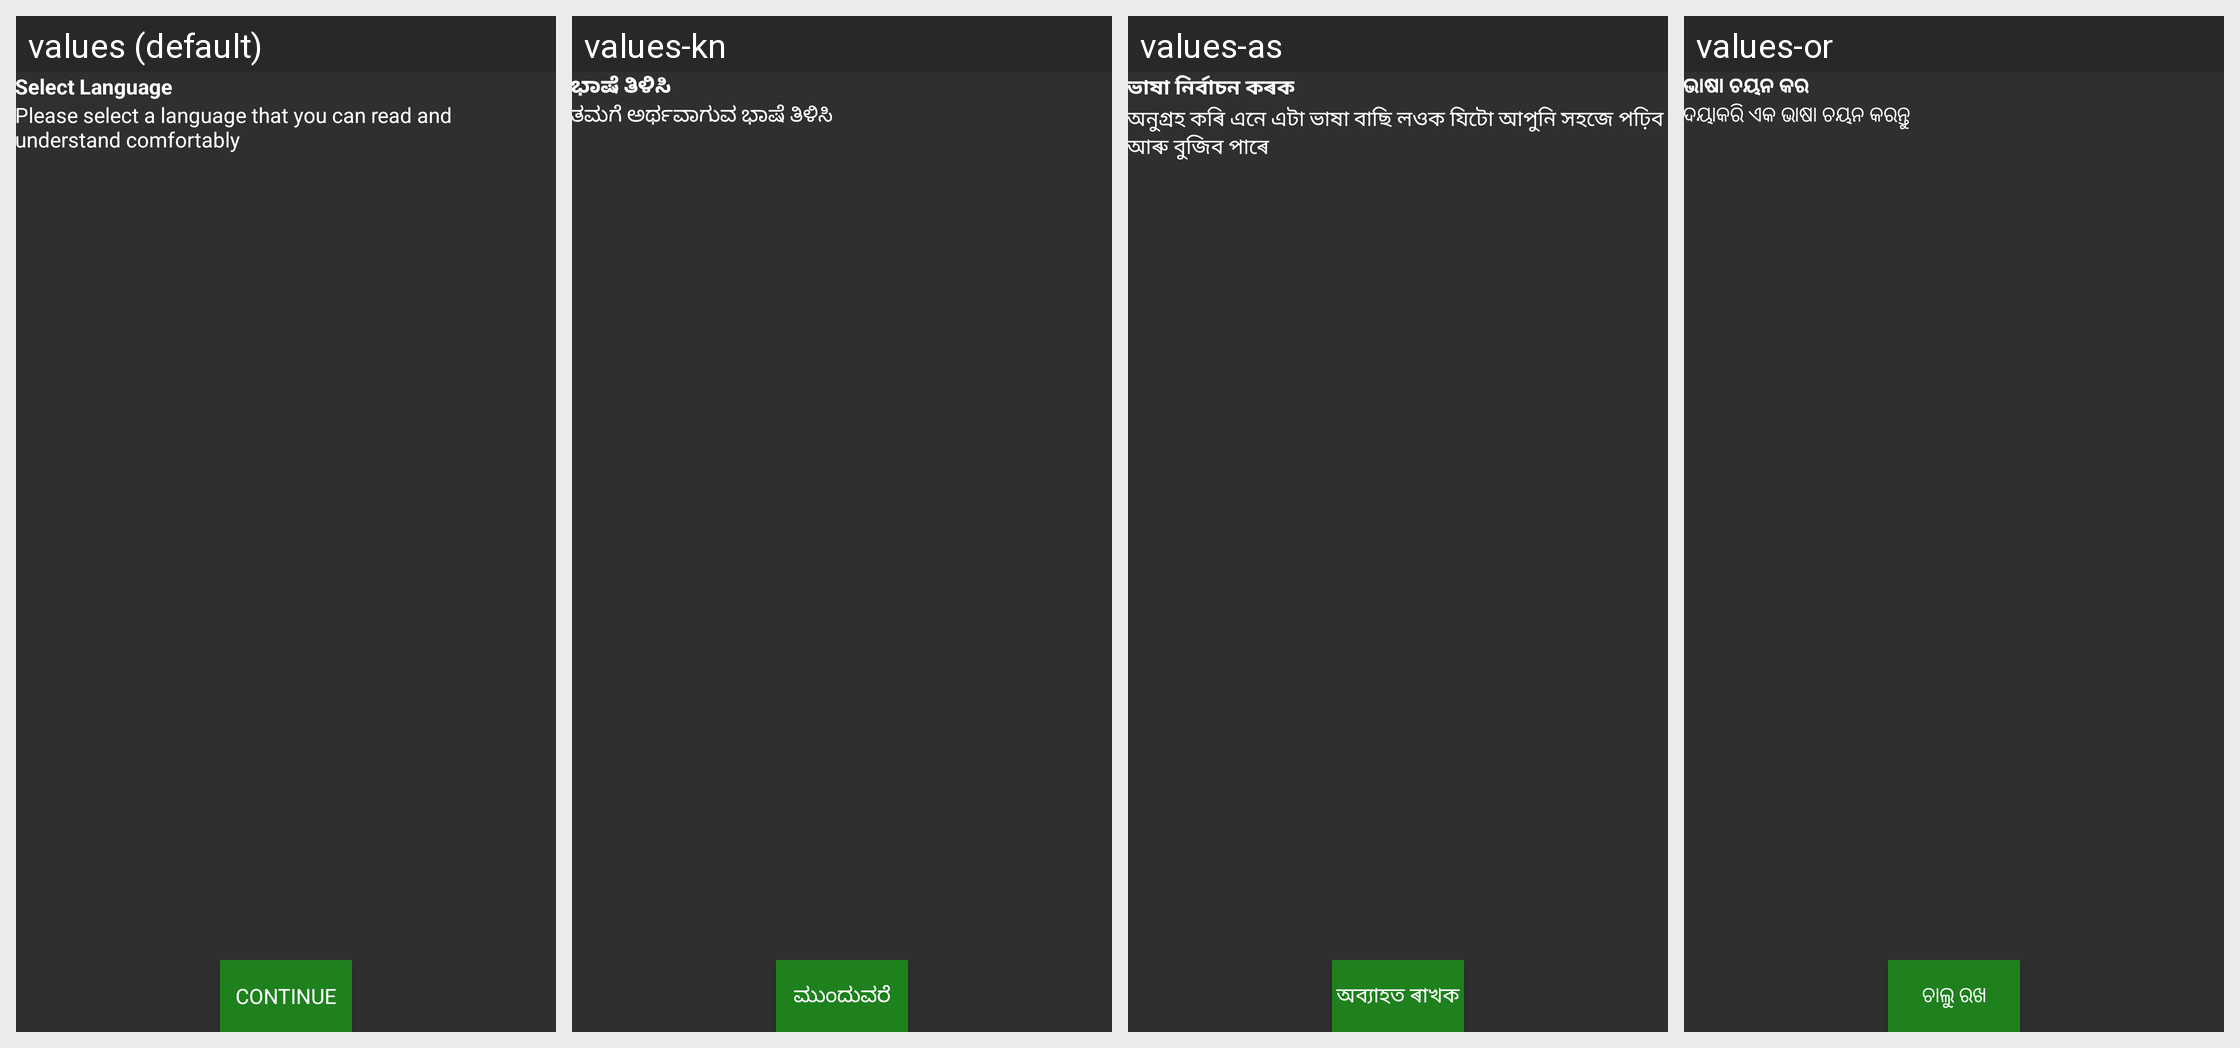

The Android screen above is rendered under several locales of the same app. Produce the string resources it draws, with the default and per-locale values.
Android screen res/layout/activity_language.xml rendered under 4 locales, left to right: values (default), values-kn, values-as, values-or. Device: Nexus 5 (rendered at 1080×1920; each locale shown at half size, 540×960, under a caption strip naming it); theme AppTheme.
Other locales in the repository, not shown: values-bn, values-gu, values-hi.
Strings drawn on this screen, with the default value and each locale's value (text and hints the layout hard-codes, and strings that could not be matched under every locale, appear in the picture but are not listed):

select_language
  values: Select Language
  values-kn: ಭಾಷೆ ತಿಳಿಸಿ
  values-as: ভাষা নিৰ্বাচন কৰক
  values-or: ଭାଷା ଚୟନ କର

please_select_a_language_that_you_can_read_and_understand_comfortably
  values: Please select a language that you can read and understand comfortably
  values-kn: ತಮಗೆ ಅರ್ಥವಾಗುವ ಭಾಷೆ ತಿಳಿಸಿ
  values-as: অনুগ্ৰহ কৰি এনে এটা ভাষা বাছি লওক যিটো আপুনি সহজে পঢ়িব আৰু বুজিব পাৰে
  values-or: ଦୟାକରି ଏକ ଭାଷା ଚୟନ କରନ୍ତୁ

continuee
  values: Continue
  values-kn: ಮುಂದುವರೆ
  values-as: অব্যাহত ৰাখক
  values-or: ଚାଲୁ ରଖ
